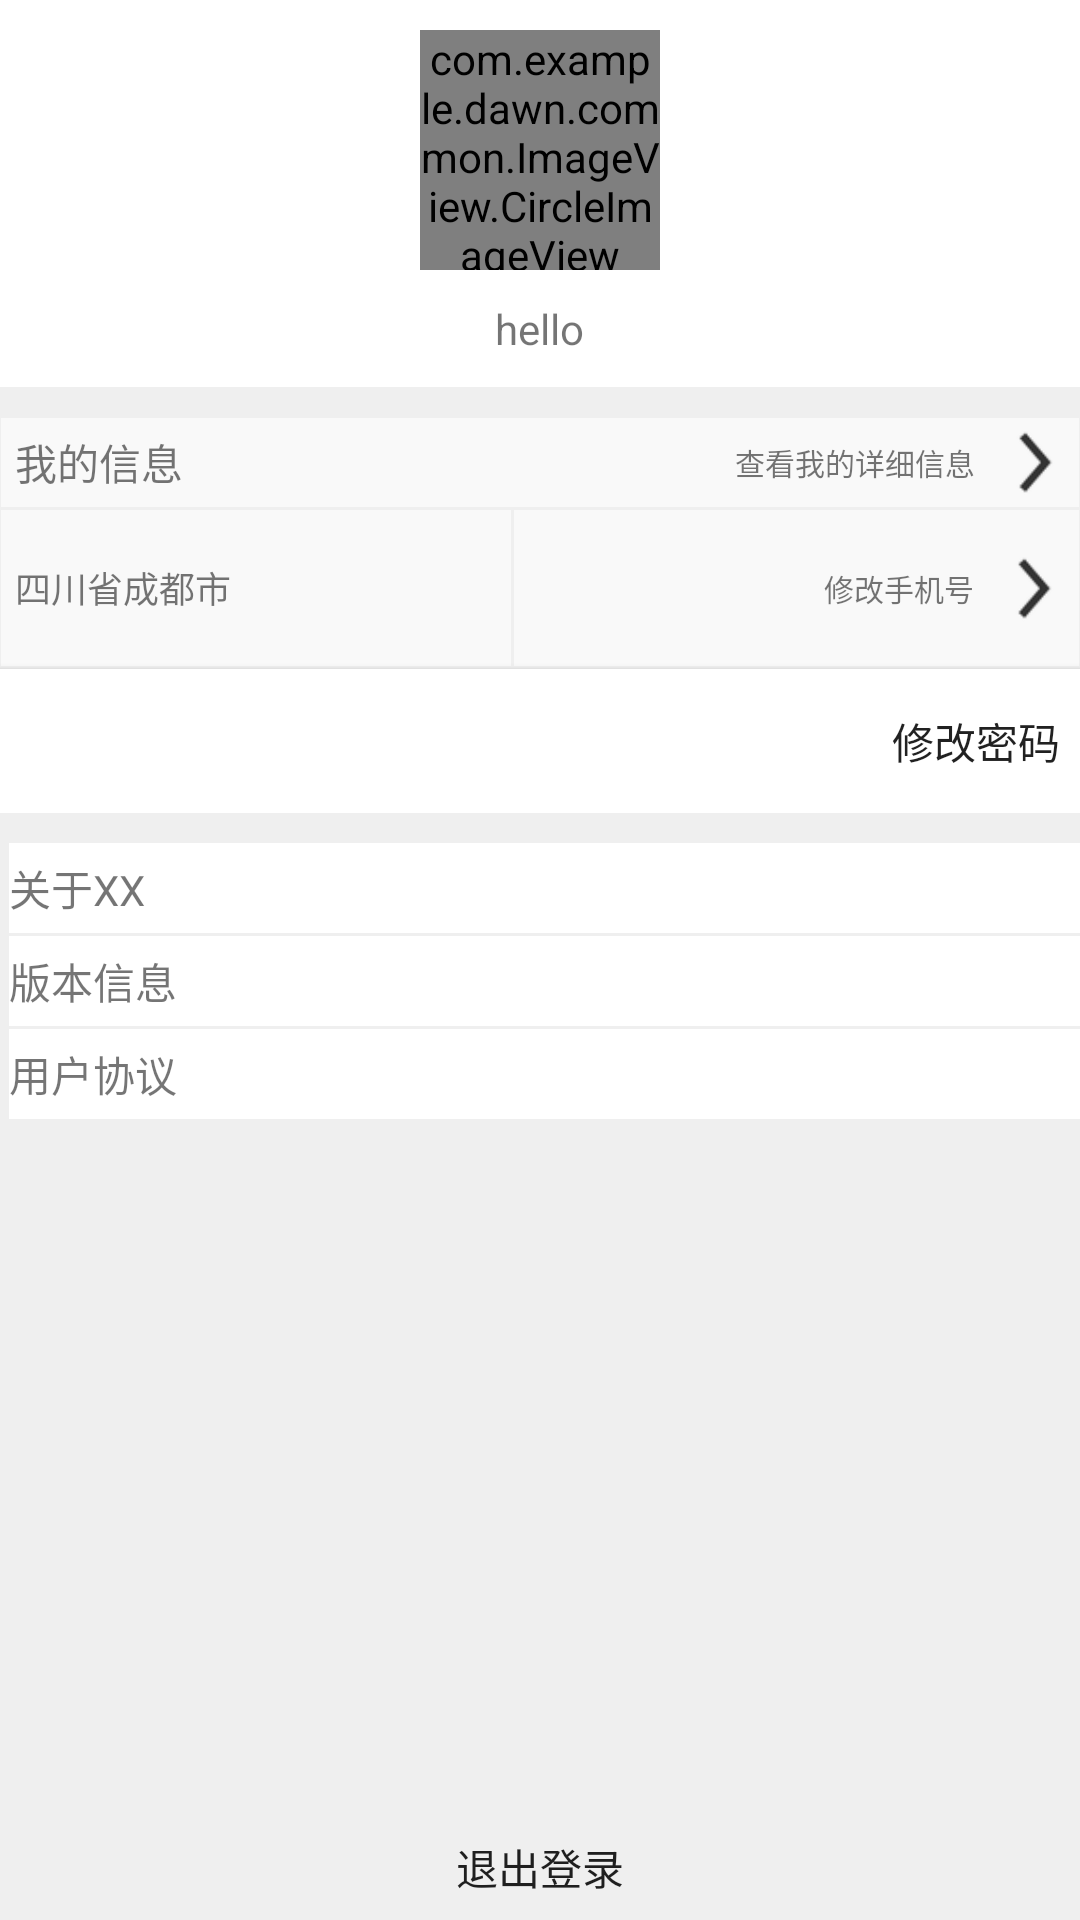

Layout XML and referenced resources for this Android screen:
<!-- AndroidManifest.xml: application theme AppTheme -->
<!-- res/layout/fragment_resell_manage.xml -->
<?xml version="1.0" encoding="utf-8"?>
<RelativeLayout
    xmlns:android="http://schemas.android.com/apk/res/android"
    xmlns:app="http://schemas.android.com/apk/res-auto"
    android:layout_width="match_parent"
    android:layout_height="match_parent">

    <LinearLayout
        android:orientation="vertical"
        android:layout_width="match_parent"
        android:layout_height="match_parent"
        android:background="#efefef">




        <LinearLayout
            android:layout_width="match_parent"
            android:layout_height="wrap_content"
            android:orientation="vertical"
            android:background="#ffffff">

            <com.example.dawn.common.ImageView.CircleImageView
                android:id="@+id/manage_user_pic"
                android:layout_marginTop="10dp"
                android:layout_width="80dp"
                android:layout_height="80dp"
                android:layout_centerInParent="true"
                android:layout_gravity="center"
                android:src="@drawable/view5"

                />
            <View
                android:layout_width="2dp"
                android:layout_height="10dp"/>

            <TextView
                android:id="@+id/manage_user_name"
                android:layout_width="wrap_content"
                android:layout_height="wrap_content"
                android:layout_gravity="center"
                android:text="hello"
                android:textSize="@dimen/font_14sp"
                />
            <View
                android:layout_width="match_parent"
                android:layout_height="10dp"/>
        </LinearLayout>


        <View
            android:layout_width="2dp"
            android:layout_height="10dp"/>



        <LinearLayout
            android:layout_width="match_parent"
            android:layout_height="wrap_content"
            android:orientation="vertical"
            android:background="@drawable/shape_white_stocke"
            >
            <LinearLayout
                android:layout_width="match_parent"
                android:layout_height="wrap_content"
                android:orientation="horizontal"
                >


                <TextView
                    android:layout_width="@dimen/width_0dp"
                    android:layout_height="30dp"
                    android:textSize="@dimen/font_14sp"
                    android:text="我的信息"
                    android:layout_weight="7"
                    android:layout_marginLeft="5dp"
                    android:gravity="left|center"

                    android:layout_gravity="center"
                    />
                <TextView
                    android:id="@+id/manage_user_message_tv"
                    android:layout_width="@dimen/width_0dp"
                    android:layout_height="30dp"
                    android:text="查看我的详细信息"
                    android:textSize="10sp"
                    android:layout_weight="4"
                    android:layout_marginRight="5dp"
                    android:layout_gravity="center"
                    android:gravity="right|center"
                    />
                <Button
                    android:id="@+id/manage_user_message_btn"
                    android:layout_width="30dp"
                    android:layout_height="30dp"
                    android:background="@drawable/ic_find_next_holo_light"
                    android:layout_gravity="center"


                    />
            </LinearLayout>
            <View
                android:layout_width="match_parent"
                android:layout_height="1dp"
                android:background="#efefef"/>
            <LinearLayout
                android:layout_width="match_parent"
                android:layout_height="wrap_content"
                android:orientation="horizontal">
                <TextView
                    android:id="@+id/manage_user_address"
                    android:layout_weight="1"
                    android:layout_width="@dimen/width_0dp"
                    android:layout_height="52dp"

                    android:text="四川省成都市"
                    android:textSize="@dimen/font_12sp"
                    android:padding="5dp"
                    android:gravity="left|center"/>
                <View
                    android:layout_width="1dp"
                    android:layout_height="52dp"
                    android:background="#efefef"/>


                <TextView
                    android:id="@+id/manage_user_cellphonenumber"
                    android:layout_weight="0.6"
                    android:layout_width="@dimen/width_0dp"
                    android:layout_height="52dp"
                    android:padding="5dp"
                    android:textSize="@dimen/font_12sp"
                    android:gravity="left|center"/>
                <TextView
                    android:id="@+id/manage_changenum_tv"
                    android:layout_width="@dimen/width_0dp"
                    android:layout_height="wrap_content"
                    android:layout_weight="0.3"
                    android:textSize="10dp"
                    android:layout_gravity="center"
                    android:gravity="right|center"
                    android:text="修改手机号"
                    android:layout_marginRight="5dp"
                    />
                <Button
                    android:id="@+id/manage_changenum_btn"
                    android:layout_width="30dp"
                    android:layout_height="30dp"
                    android:gravity="center"
                    android:layout_gravity="center"
                    android:background="@drawable/ic_find_next_holo_light"/>
            </LinearLayout>
            <View
                android:layout_width="match_parent"
                android:layout_height="1dp"
                android:background="@color/gray"/>

            <Button
                android:id="@+id/manage_changpassword_btn"
                android:layout_width="match_parent"
                android:layout_height="wrap_content"
                android:layout_gravity="center"
                android:textSize="@dimen/font_14sp"
                android:text="修改密码  "
                android:gravity="center|right"
                android:background="#ffffff"/>
        </LinearLayout>


        <View
            android:layout_width="match_parent"
            android:layout_height="10dp"
            android:background="#efefef"/>



        <LinearLayout
            android:layout_width="match_parent"
            android:layout_height="wrap_content"
            android:orientation="vertical">
            <TextView
                android:id="@+id/manage_user_concern"
                android:layout_width="match_parent"
                android:layout_height="30dp"
                android:text="关于XX"
                android:textSize="@dimen/font_14sp"
                android:gravity="left|center"
                android:layout_marginLeft="3dp"
                android:background="#ffffff"/>
            <View
                android:layout_width="match_parent"
                android:layout_height="1dp"
                android:background="@color/gray"/>

            <TextView
                android:id="@+id/manager_user_version"
                android:layout_width="match_parent"
                android:layout_height="30dp"
                android:text="版本信息"
                android:textSize="@dimen/font_14sp"
                android:gravity="left|center"
                android:layout_marginLeft="3dp"
                android:background="@color/white"/>
            <View
                android:layout_width="match_parent"
                android:layout_height="1dp"
                android:background="@color/gray"/>
            <TextView
                android:id="@+id/manager_user_treaty"
                android:layout_width="match_parent"
                android:layout_height="30dp"
                android:text="用户协议"
                android:textSize="@dimen/font_14sp"
                android:gravity="left|center"
                android:layout_marginLeft="3dp"
                android:background="#ffffff"/>

        </LinearLayout>
        
        
        



        
        
        
        
        
        
        
        
        
        
        
        


        
        
        
        
        
        
        
        
        
        
        
        

        


    </LinearLayout>


    <Button
        android:id="@+id/manage_user_quit"
        android:layout_width="match_parent"
        android:layout_height="35dp"
        android:layout_gravity="center"
        android:text="退出登录"
        android:textSize="@dimen/font_14sp"
        android:background="@drawable/bottom_tab"
        android:layout_alignParentBottom="true"/>



</RelativeLayout>
<!-- resources referenced by this layout -->
<resources>
  <color name="gray">#efefef</color>
  <color name="white">#ffffff</color>
  <dimen name="font_12sp">12sp</dimen>
  <dimen name="font_14sp">14sp</dimen>
  <dimen name="width_0dp">0dp</dimen>
  <!-- drawable bottom_tab (drawable-hdpi) -->
  <?xml version="1.0" encoding="UTF-8"?>
  <selector
    xmlns:android="http://schemas.android.com/apk/res/android">
      <item android:state_checked="true"
          android:drawable="@drawable/abs__ab_solid_shadow_holo" />
      <item android:state_window_focused="false"
          android:drawable="@drawable/abs__btn_cab_done_default_holo_dark" />
      <item android:state_pressed="true"
          android:drawable="@drawable/abs__ab_solid_shadow_holo" />
      <item android:state_focused="true"
          android:drawable="@drawable/abs__ab_solid_shadow_holo" />
      <item android:drawable="@drawable/abs__ab_solid_shadow_holo" />
  
  
  </selector>
  <!-- drawable ic_find_next_holo_light: png bitmap (drawable, 1441 bytes) -->
  <!-- drawable shape_white_stocke (drawable) -->
  <?xml version="1.0" encoding="utf-8"?>
  <shape
      xmlns:android="http://schemas.android.com/apk/res/android"
      android:shape="rectangle">
      
      <solid android:color="#f9f9f9"
          />
      <stroke android:width="0.5px"
          android:color="#efefef"/>
      
      
      
  
      
      
      
      
      
      
      
  
  </shape>
  <!-- drawable view5: jpg bitmap (drawable, 160585 bytes) -->
  <style name="AppTheme" parent="Theme.AppCompat.Light.NoActionBar">
          
      </style>
</resources>
